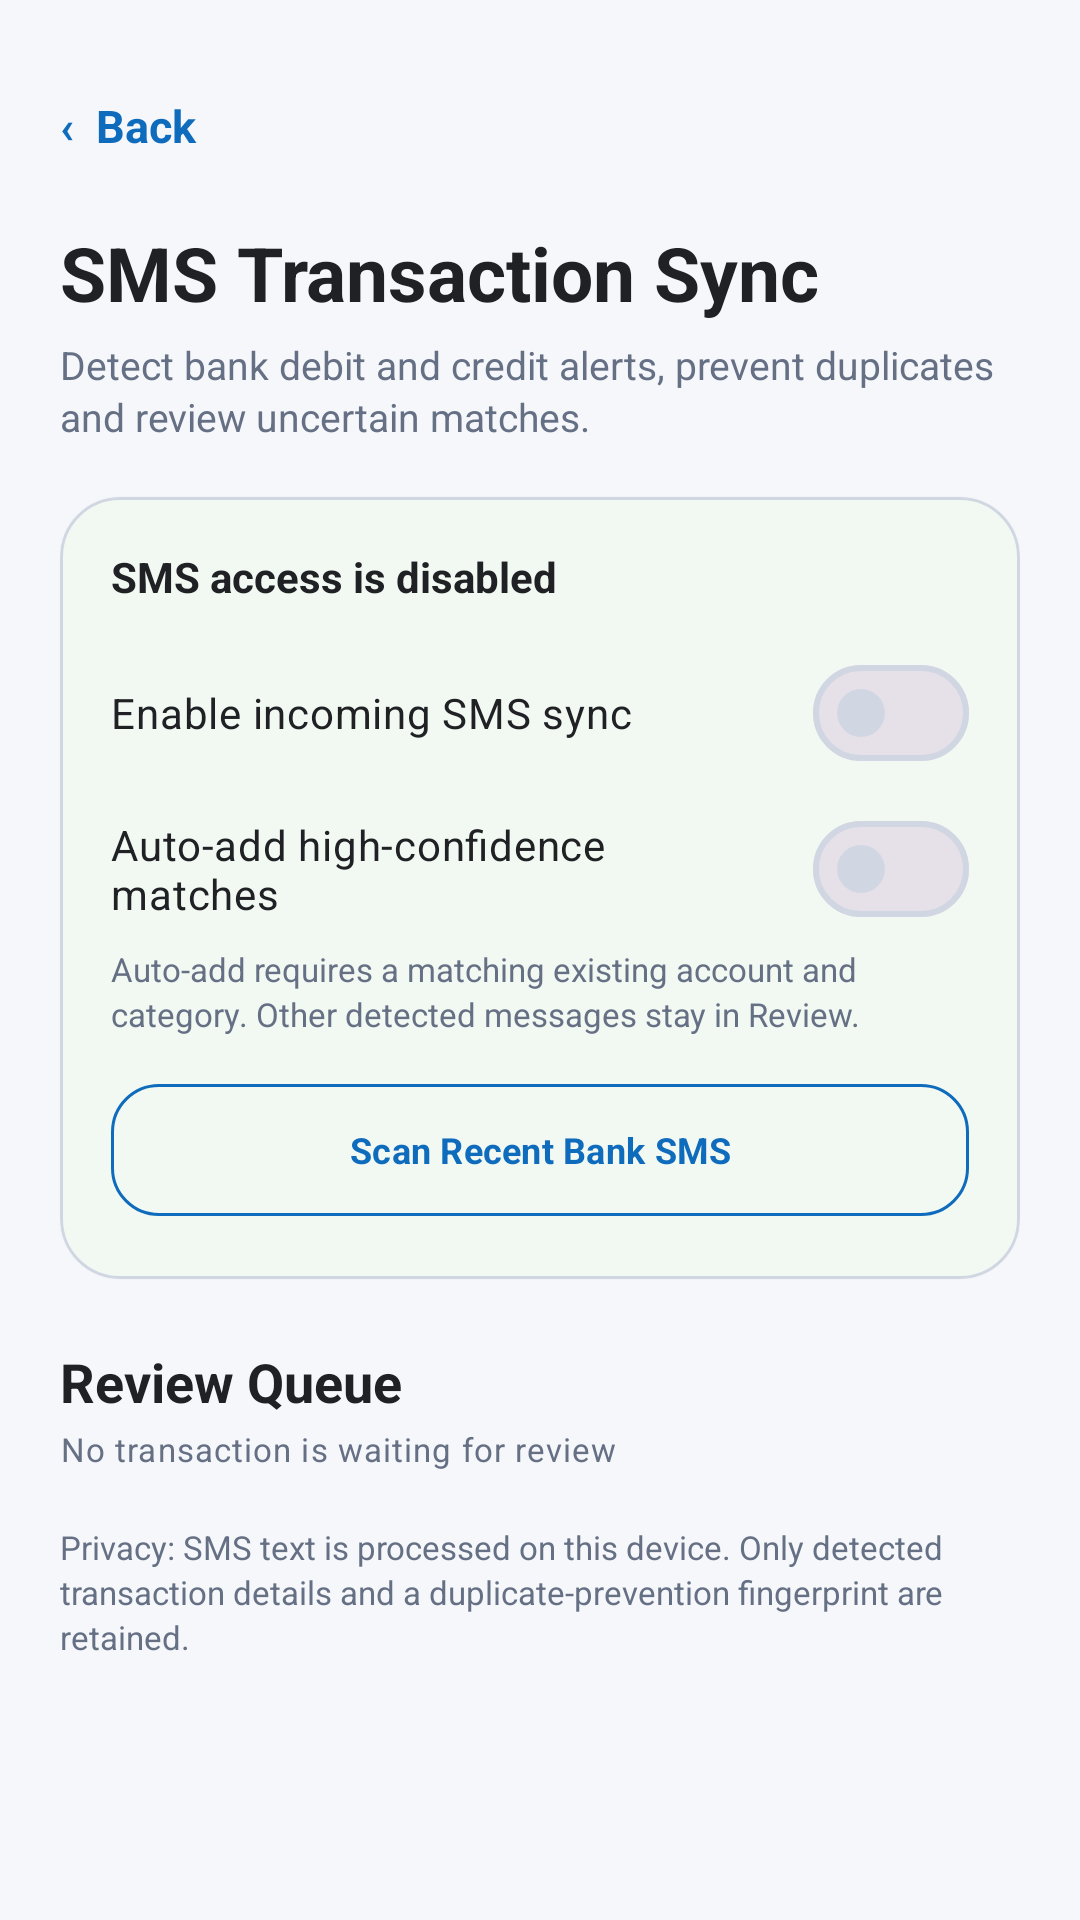

Reconstruct the res/layout file that produces this screen, plus the resources it refers to.
<!-- AndroidManifest.xml: application theme Theme.MoneyManagerPro -->
<!-- res/layout/activity_sms_transaction.xml -->
<?xml version="1.0" encoding="utf-8"?>
<androidx.core.widget.NestedScrollView
    xmlns:android="http://schemas.android.com/apk/res/android"
    xmlns:app="http://schemas.android.com/apk/res-auto"
    android:layout_width="match_parent"
    android:layout_height="match_parent"
    android:background="@color/app_background"
    android:fillViewport="true">

    <LinearLayout
        android:layout_width="match_parent"
        android:layout_height="wrap_content"
        android:orientation="vertical"
        android:padding="20dp">

        <TextView
            android:id="@+id/btnSmsBack"
            android:layout_width="match_parent"
            android:layout_height="44dp"
            android:gravity="center_vertical"
            android:text="‹  Back"
            android:textColor="@color/secondary"
            android:textSize="15sp"
            android:textStyle="bold" />

        <TextView
            android:layout_width="match_parent"
            android:layout_height="wrap_content"
            android:layout_marginTop="10dp"
            android:text="SMS Transaction Sync"
            android:textColor="@color/app_text_primary"
            android:textSize="25sp"
            android:textStyle="bold" />

        <TextView
            android:layout_width="match_parent"
            android:layout_height="wrap_content"
            android:layout_marginTop="5dp"
            android:lineSpacingExtra="2dp"
            android:text="Detect bank debit and credit alerts, prevent duplicates and review uncertain matches."
            android:textColor="@color/app_text_secondary"
            android:textSize="13sp" />

        <com.google.android.material.card.MaterialCardView
            android:layout_width="match_parent"
            android:layout_height="wrap_content"
            android:layout_marginTop="18dp"
            app:cardBackgroundColor="@color/app_surface"
            app:cardCornerRadius="20dp"
            app:cardElevation="1dp"
            app:strokeColor="@color/app_outline"
            app:strokeWidth="1dp">

            <LinearLayout
                android:layout_width="match_parent"
                android:layout_height="wrap_content"
                android:orientation="vertical"
                android:padding="17dp">

                <TextView
                    android:id="@+id/txtSmsPermissionStatus"
                    android:layout_width="match_parent"
                    android:layout_height="wrap_content"
                    android:text="SMS access is disabled"
                    android:textColor="@color/app_text_primary"
                    android:textSize="14sp"
                    android:textStyle="bold" />

                <com.google.android.material.materialswitch.MaterialSwitch
                    android:id="@+id/switchSmsSync"
                    android:layout_width="match_parent"
                    android:layout_height="52dp"
                    android:layout_marginTop="10dp"
                    android:text="Enable incoming SMS sync"
                    android:textColor="@color/app_text_primary" />

                <com.google.android.material.materialswitch.MaterialSwitch
                    android:id="@+id/switchSmsAutoAdd"
                    android:layout_width="match_parent"
                    android:layout_height="52dp"
                    android:text="Auto-add high-confidence matches"
                    android:textColor="@color/app_text_primary" />

                <TextView
                    android:layout_width="match_parent"
                    android:layout_height="wrap_content"
                    android:lineSpacingExtra="2dp"
                    android:text="Auto-add requires a matching existing account and category. Other detected messages stay in Review."
                    android:textColor="@color/app_text_secondary"
                    android:textSize="11sp" />

                <com.google.android.material.button.MaterialButton
                    android:id="@+id/btnScanRecentSms"
                    style="@style/Widget.MoneyManagerPro.Button.Outlined"
                    android:layout_width="match_parent"
                    android:layout_height="52dp"
                    android:layout_marginTop="12dp"
                    android:text="Scan Recent Bank SMS"
                    android:textColor="@color/secondary"
                    app:backgroundTint="@color/app_surface"
                    app:cornerRadius="16dp"
                    app:strokeColor="@color/secondary" />

            </LinearLayout>

        </com.google.android.material.card.MaterialCardView>

        <TextView
            android:layout_width="match_parent"
            android:layout_height="wrap_content"
            android:layout_marginTop="22dp"
            android:text="Review Queue"
            android:textAppearance="@style/TextAppearance.MoneyManagerPro.SectionTitle" />

        <TextView
            android:id="@+id/txtSmsQueueCount"
            android:layout_width="match_parent"
            android:layout_height="wrap_content"
            android:layout_marginTop="3dp"
            android:text="No transaction is waiting for review"
            android:textAppearance="@style/TextAppearance.MoneyManagerPro.SectionSubtitle" />

        <com.google.android.material.card.MaterialCardView
            android:id="@+id/smsReviewCard"
            android:layout_width="match_parent"
            android:layout_height="wrap_content"
            android:layout_marginTop="11dp"
            android:visibility="gone"
            app:cardBackgroundColor="@color/app_surface"
            app:cardCornerRadius="20dp"
            app:cardElevation="1dp"
            app:strokeColor="@color/app_outline"
            app:strokeWidth="1dp">

            <LinearLayout
                android:layout_width="match_parent"
                android:layout_height="wrap_content"
                android:orientation="vertical"
                android:padding="17dp">

                <TextView
                    android:id="@+id/txtSmsDetectedDetails"
                    android:layout_width="match_parent"
                    android:layout_height="wrap_content"
                    android:lineSpacingExtra="3dp"
                    android:textColor="@color/app_text_primary"
                    android:textSize="13sp" />

                <com.google.android.material.textfield.TextInputLayout
                    style="@style/Widget.MoneyManagerPro.TextInputLayout"
                    android:layout_width="match_parent"
                    android:layout_height="wrap_content"
                    android:layout_marginTop="13dp"
                    android:hint="Transaction type"
                    app:endIconMode="dropdown_menu">

                    <com.google.android.material.textfield.MaterialAutoCompleteTextView
                        android:id="@+id/dropdownSmsType"
                        android:layout_width="match_parent"
                        android:layout_height="wrap_content"
                        android:focusable="false"
                        android:inputType="none"
                        android:minHeight="52dp" />

                </com.google.android.material.textfield.TextInputLayout>

                <com.google.android.material.textfield.TextInputLayout
                    style="@style/Widget.MoneyManagerPro.TextInputLayout"
                    android:layout_width="match_parent"
                    android:layout_height="wrap_content"
                    android:layout_marginTop="10dp"
                    android:hint="Category"
                    app:endIconMode="dropdown_menu">

                    <com.google.android.material.textfield.MaterialAutoCompleteTextView
                        android:id="@+id/dropdownSmsCategory"
                        android:layout_width="match_parent"
                        android:layout_height="wrap_content"
                        android:focusable="false"
                        android:inputType="none"
                        android:minHeight="52dp" />

                </com.google.android.material.textfield.TextInputLayout>

                <com.google.android.material.textfield.TextInputLayout
                    style="@style/Widget.MoneyManagerPro.TextInputLayout"
                    android:layout_width="match_parent"
                    android:layout_height="wrap_content"
                    android:layout_marginTop="10dp"
                    android:hint="Account"
                    app:endIconMode="dropdown_menu">

                    <com.google.android.material.textfield.MaterialAutoCompleteTextView
                        android:id="@+id/dropdownSmsAccount"
                        android:layout_width="match_parent"
                        android:layout_height="wrap_content"
                        android:focusable="false"
                        android:inputType="none"
                        android:minHeight="52dp" />

                </com.google.android.material.textfield.TextInputLayout>

                <LinearLayout
                    android:layout_width="match_parent"
                    android:layout_height="50dp"
                    android:layout_marginTop="14dp"
                    android:orientation="horizontal">

                    <com.google.android.material.button.MaterialButton
                        android:id="@+id/btnSaveSmsTransaction"
                        style="@style/Widget.MoneyManagerPro.Button.Secondary"
                        android:layout_width="0dp"
                        android:layout_height="match_parent"
                        android:layout_marginEnd="5dp"
                        android:layout_weight="1"
                        android:text="Confirm &amp; Save"
                        android:textColor="@color/white"
                        app:backgroundTint="@color/success"
                        app:cornerRadius="15dp" />

                    <com.google.android.material.button.MaterialButton
                        android:id="@+id/btnIgnoreSmsTransaction"
                        style="@style/Widget.MoneyManagerPro.Button.Outlined"
                        android:layout_width="0dp"
                        android:layout_height="match_parent"
                        android:layout_marginStart="5dp"
                        android:layout_weight="1"
                        android:text="Ignore"
                        android:textColor="@color/expense"
                        app:backgroundTint="@color/app_surface"
                        app:cornerRadius="15dp"
                        app:strokeColor="@color/expense_outline" />

                </LinearLayout>

            </LinearLayout>

        </com.google.android.material.card.MaterialCardView>

        <TextView
            android:layout_width="match_parent"
            android:layout_height="wrap_content"
            android:layout_marginTop="18dp"
            android:lineSpacingExtra="2dp"
            android:text="Privacy: SMS text is processed on this device. Only detected transaction details and a duplicate-prevention fingerprint are retained."
            android:textColor="@color/app_text_secondary"
            android:textSize="11sp" />

    </LinearLayout>

</androidx.core.widget.NestedScrollView>
<!-- resources referenced by this layout -->
<resources>
  <color name="app_background">#F5F7FA</color>
  <color name="app_outline">#D0D7E2</color>
  <color name="app_surface">#FFFFFF</color>
  <color name="app_text_primary">#202124</color>
  <color name="app_text_secondary">#667085</color>
  <color name="expense">#C42B1C</color>
  <color name="expense_outline">#F0C1BA</color>
  <color name="secondary">#0F6CBD</color>
  <color name="success">#107C10</color>
  <color name="white">#FFFFFF</color>
  <style name="TextAppearance.MoneyManagerPro.SectionSubtitle" parent="TextAppearance.Material3.BodySmall">
  
          <item name="android:textColor">@color/app_text_secondary</item>
          <item name="android:textSize">11sp</item>
          <item name="android:fontFamily">sans-serif</item>
  
      </style>
  <style name="TextAppearance.MoneyManagerPro.SectionTitle" parent="TextAppearance.Material3.TitleLarge">
  
          <item name="android:textColor">@color/app_text_primary</item>
          <item name="android:textSize">18sp</item>
          <item name="android:textStyle">bold</item>
          <item name="android:fontFamily">sans-serif</item>
  
      </style>
  <style name="Widget.MoneyManagerPro.Button.Outlined" parent="Widget.Material3.Button.OutlinedButton">
  
          <item name="android:minHeight">46dp</item>
          <item name="android:textAllCaps">false</item>
          <item name="android:textColor">@color/secondary</item>
          <item name="android:textSize">12sp</item>
          <item name="android:textStyle">bold</item>
          <item name="android:fontFamily">sans-serif</item>
          <item name="android:elevation">0dp</item>
          <item name="backgroundTint">@color/app_surface</item>
          <item name="cornerRadius">13dp</item>
          <item name="strokeColor">@color/info_outline</item>
          <item name="strokeWidth">1dp</item>
  
      </style>
  <style name="Widget.MoneyManagerPro.Button.Secondary" parent="Widget.Material3.Button">
  
          <item name="android:minHeight">46dp</item>
          <item name="android:textAllCaps">false</item>
          <item name="android:textColor">@color/secondary</item>
          <item name="android:textSize">12sp</item>
          <item name="android:textStyle">bold</item>
          <item name="android:fontFamily">sans-serif</item>
          <item name="android:elevation">0dp</item>
          <item name="backgroundTint">@color/info_surface</item>
          <item name="cornerRadius">13dp</item>
          <item name="strokeColor">@color/info_outline</item>
          <item name="strokeWidth">1dp</item>
  
      </style>
  <style name="Widget.MoneyManagerPro.TextInputLayout" parent="Widget.Material3.TextInputLayout.OutlinedBox">
  
          <item name="boxBackgroundColor">@color/app_surface</item>
          <item name="boxCornerRadiusTopStart">13dp</item>
          <item name="boxCornerRadiusTopEnd">13dp</item>
          <item name="boxCornerRadiusBottomStart">13dp</item>
          <item name="boxCornerRadiusBottomEnd">13dp</item>
          <item name="boxStrokeColor">@color/app_outline</item>
          <item name="hintTextColor">@color/app_text_secondary</item>
  
      </style>
  <style name="Theme.MoneyManagerPro" parent="Base.Theme.MoneyManagerPro" />
  <color name="info_outline">#B8D8F2</color>
  <color name="info_surface">#EEF6FF</color>
  <color name="primary">#107C10</color>
  <color name="text_on_primary">#FFFFFF</color>
  <color name="income_light">#EAF7EE</color>
  <color name="primaryDark">#0B5A0B</color>
  <color name="text_on_secondary">#FFFFFF</color>
  <color name="secondaryDark">#0B4F8A</color>
  <color name="purple">#6B4FA3</color>
  <color name="purple_surface">#FAF6FF</color>
  <color name="app_surface_soft">#F1F4F8</color>
  <color name="app_outline_soft">#E2E7EE</color>
  <color name="error">#C42B1C</color>
  <color name="error_surface">#FFF4F2</color>
  <color name="expense_dark">#8F1D14</color>
  <color name="app_surface_muted">#E9EDF3</color>
  <color name="app_divider">#E5E9EF</color>
  <color name="status_bar_color">#F5F7FA</color>
  <color name="navigation_bar_color">#FFFFFF</color>
</resources>
